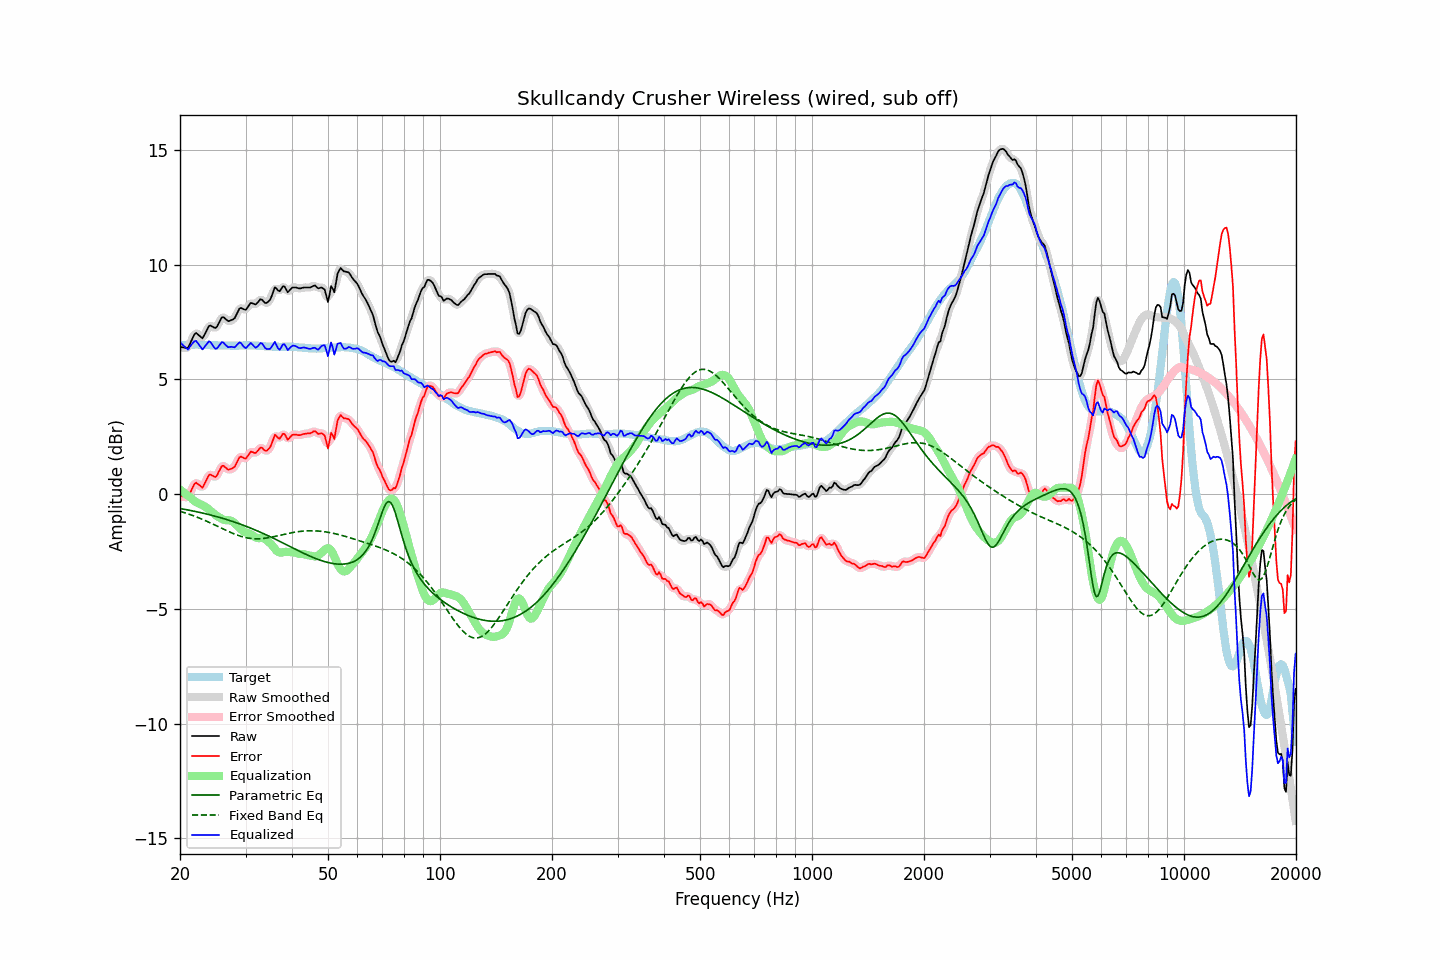

Data behind this chart, as committed beside it:
frequency, raw, error, smoothed, error_smoothed, equalization, parametric_eq, fixed_band_eq, equalized_raw, equalized_smoothed, target
20.00, 6.42, -0.06, 6.43, -0.04, 0.20, -0.63, -0.75, 6.62, 6.64, 6.48
20.20, 6.41, -0.08, 6.39, -0.09, 0.14, -0.64, -0.77, 6.55, 6.54, 6.48
20.40, 6.40, -0.10, 6.37, -0.12, 0.09, -0.65, -0.79, 6.48, 6.46, 6.49
20.61, 6.39, -0.11, 6.37, -0.13, 0.03, -0.66, -0.81, 6.42, 6.40, 6.49
20.81, 6.38, -0.13, 6.37, -0.13, -0.02, -0.68, -0.83, 6.36, 6.35, 6.50
21.02, 6.38, -0.13, 6.42, -0.09, -0.07, -0.69, -0.86, 6.30, 6.35, 6.50
21.23, 6.53, 0.01, 6.52, 0.01, -0.12, -0.70, -0.88, 6.41, 6.40, 6.51
21.44, 6.68, 0.16, 6.67, 0.16, -0.17, -0.72, -0.91, 6.51, 6.50, 6.51
21.66, 6.82, 0.31, 6.84, 0.32, -0.24, -0.73, -0.93, 6.58, 6.59, 6.51
21.87, 6.97, 0.45, 6.95, 0.43, -0.30, -0.75, -0.96, 6.67, 6.65, 6.51
22.09, 7.02, 0.50, 7.00, 0.48, -0.34, -0.76, -0.98, 6.68, 6.65, 6.52
22.31, 6.96, 0.44, 6.98, 0.46, -0.38, -0.78, -1.01, 6.58, 6.60, 6.52
22.54, 6.91, 0.39, 6.90, 0.39, -0.41, -0.79, -1.04, 6.49, 6.48, 6.51
22.76, 6.84, 0.34, 6.84, 0.33, -0.45, -0.81, -1.07, 6.40, 6.39, 6.50
22.99, 6.79, 0.28, 6.84, 0.34, -0.48, -0.82, -1.10, 6.30, 6.36, 6.50
23.22, 6.92, 0.41, 6.91, 0.41, -0.52, -0.84, -1.13, 6.39, 6.38, 6.50
23.45, 7.05, 0.56, 7.04, 0.55, -0.57, -0.86, -1.16, 6.48, 6.48, 6.49
23.69, 7.18, 0.69, 7.20, 0.70, -0.61, -0.87, -1.19, 6.57, 6.58, 6.49
23.92, 7.33, 0.84, 7.29, 0.80, -0.67, -0.89, -1.22, 6.66, 6.63, 6.49
24.16, 7.35, 0.86, 7.33, 0.84, -0.73, -0.91, -1.25, 6.62, 6.61, 6.49
24.40, 7.30, 0.82, 7.31, 0.82, -0.79, -0.93, -1.29, 6.52, 6.52, 6.49
24.65, 7.27, 0.78, 7.26, 0.77, -0.85, -0.94, -1.32, 6.42, 6.41, 6.49
24.89, 7.24, 0.75, 7.26, 0.77, -0.90, -0.96, -1.35, 6.33, 6.36, 6.49
25.14, 7.30, 0.81, 7.31, 0.83, -0.95, -0.98, -1.39, 6.35, 6.36, 6.49
25.39, 7.44, 0.96, 7.43, 0.95, -0.99, -1.00, -1.42, 6.44, 6.44, 6.48
25.65, 7.56, 1.09, 7.57, 1.10, -1.04, -1.02, -1.46, 6.53, 6.54, 6.48
25.91, 7.70, 1.23, 7.67, 1.20, -1.08, -1.04, -1.49, 6.63, 6.60, 6.48
26.16, 7.71, 1.24, 7.70, 1.22, -1.11, -1.06, -1.52, 6.61, 6.59, 6.48
26.43, 7.66, 1.18, 7.66, 1.19, -1.13, -1.08, -1.56, 6.53, 6.53, 6.47
26.69, 7.60, 1.12, 7.60, 1.12, -1.14, -1.10, -1.59, 6.46, 6.46, 6.47
26.96, 7.54, 1.06, 7.56, 1.08, -1.14, -1.13, -1.62, 6.40, 6.42, 6.47
27.23, 7.56, 1.08, 7.55, 1.08, -1.14, -1.15, -1.65, 6.41, 6.41, 6.47
27.50, 7.59, 1.11, 7.57, 1.10, -1.16, -1.17, -1.68, 6.42, 6.40, 6.47
27.77, 7.62, 1.14, 7.62, 1.15, -1.21, -1.20, -1.71, 6.41, 6.41, 6.47
28.05, 7.67, 1.20, 7.69, 1.22, -1.27, -1.22, -1.74, 6.40, 6.42, 6.47
28.33, 7.81, 1.34, 7.81, 1.34, -1.34, -1.24, -1.77, 6.47, 6.47, 6.47
28.62, 7.94, 1.47, 7.95, 1.48, -1.41, -1.27, -1.79, 6.53, 6.54, 6.47
28.90, 8.09, 1.61, 8.06, 1.58, -1.47, -1.29, -1.82, 6.61, 6.58, 6.48
29.19, 8.12, 1.64, 8.10, 1.62, -1.54, -1.32, -1.84, 6.58, 6.56, 6.48
29.48, 8.08, 1.60, 8.08, 1.60, -1.59, -1.34, -1.86, 6.48, 6.49, 6.48
29.78, 8.05, 1.56, 8.05, 1.57, -1.64, -1.37, -1.88, 6.40, 6.41, 6.49
30.08, 8.04, 1.55, 8.06, 1.58, -1.68, -1.40, -1.89, 6.36, 6.39, 6.48
30.38, 8.13, 1.65, 8.14, 1.65, -1.70, -1.42, -1.91, 6.44, 6.44, 6.48
30.68, 8.24, 1.75, 8.23, 1.75, -1.72, -1.45, -1.92, 6.52, 6.52, 6.48
30.99, 8.33, 1.85, 8.30, 1.82, -1.75, -1.48, -1.93, 6.59, 6.55, 6.48
31.30, 8.32, 1.84, 8.31, 1.83, -1.79, -1.51, -1.94, 6.52, 6.52, 6.48
31.61, 8.29, 1.81, 8.29, 1.82, -1.84, -1.54, -1.94, 6.44, 6.45, 6.48
31.93, 8.27, 1.79, 8.29, 1.81, -1.88, -1.57, -1.95, 6.38, 6.40, 6.48
32.24, 8.33, 1.86, 8.34, 1.87, -1.91, -1.60, -1.95, 6.42, 6.43, 6.47
32.57, 8.40, 1.94, 8.41, 1.95, -1.92, -1.63, -1.94, 6.49, 6.49, 6.46
32.89, 8.50, 2.03, 8.46, 2.00, -1.91, -1.66, -1.94, 6.58, 6.55, 6.46
33.22, 8.47, 2.02, 8.45, 2.00, -1.91, -1.69, -1.94, 6.57, 6.54, 6.45
33.55, 8.39, 1.94, 8.40, 1.96, -1.92, -1.72, -1.93, 6.47, 6.48, 6.45
33.89, 8.33, 1.89, 8.35, 1.91, -1.96, -1.75, -1.92, 6.37, 6.39, 6.44
34.23, 8.34, 1.90, 8.34, 1.90, -2.01, -1.78, -1.91, 6.32, 6.32, 6.44
34.57, 8.40, 1.96, 8.38, 1.95, -2.07, -1.82, -1.90, 6.32, 6.31, 6.43
34.92, 8.46, 2.03, 8.48, 2.05, -2.13, -1.85, -1.88, 6.33, 6.35, 6.43
35.27, 8.62, 2.19, 8.65, 2.22, -2.20, -1.88, -1.87, 6.42, 6.45, 6.43
35.62, 8.81, 2.39, 8.82, 2.39, -2.29, -1.92, -1.86, 6.53, 6.53, 6.43
35.97, 9.01, 2.59, 8.93, 2.51, -2.38, -1.95, -1.84, 6.64, 6.55, 6.43
... 635 more rows
